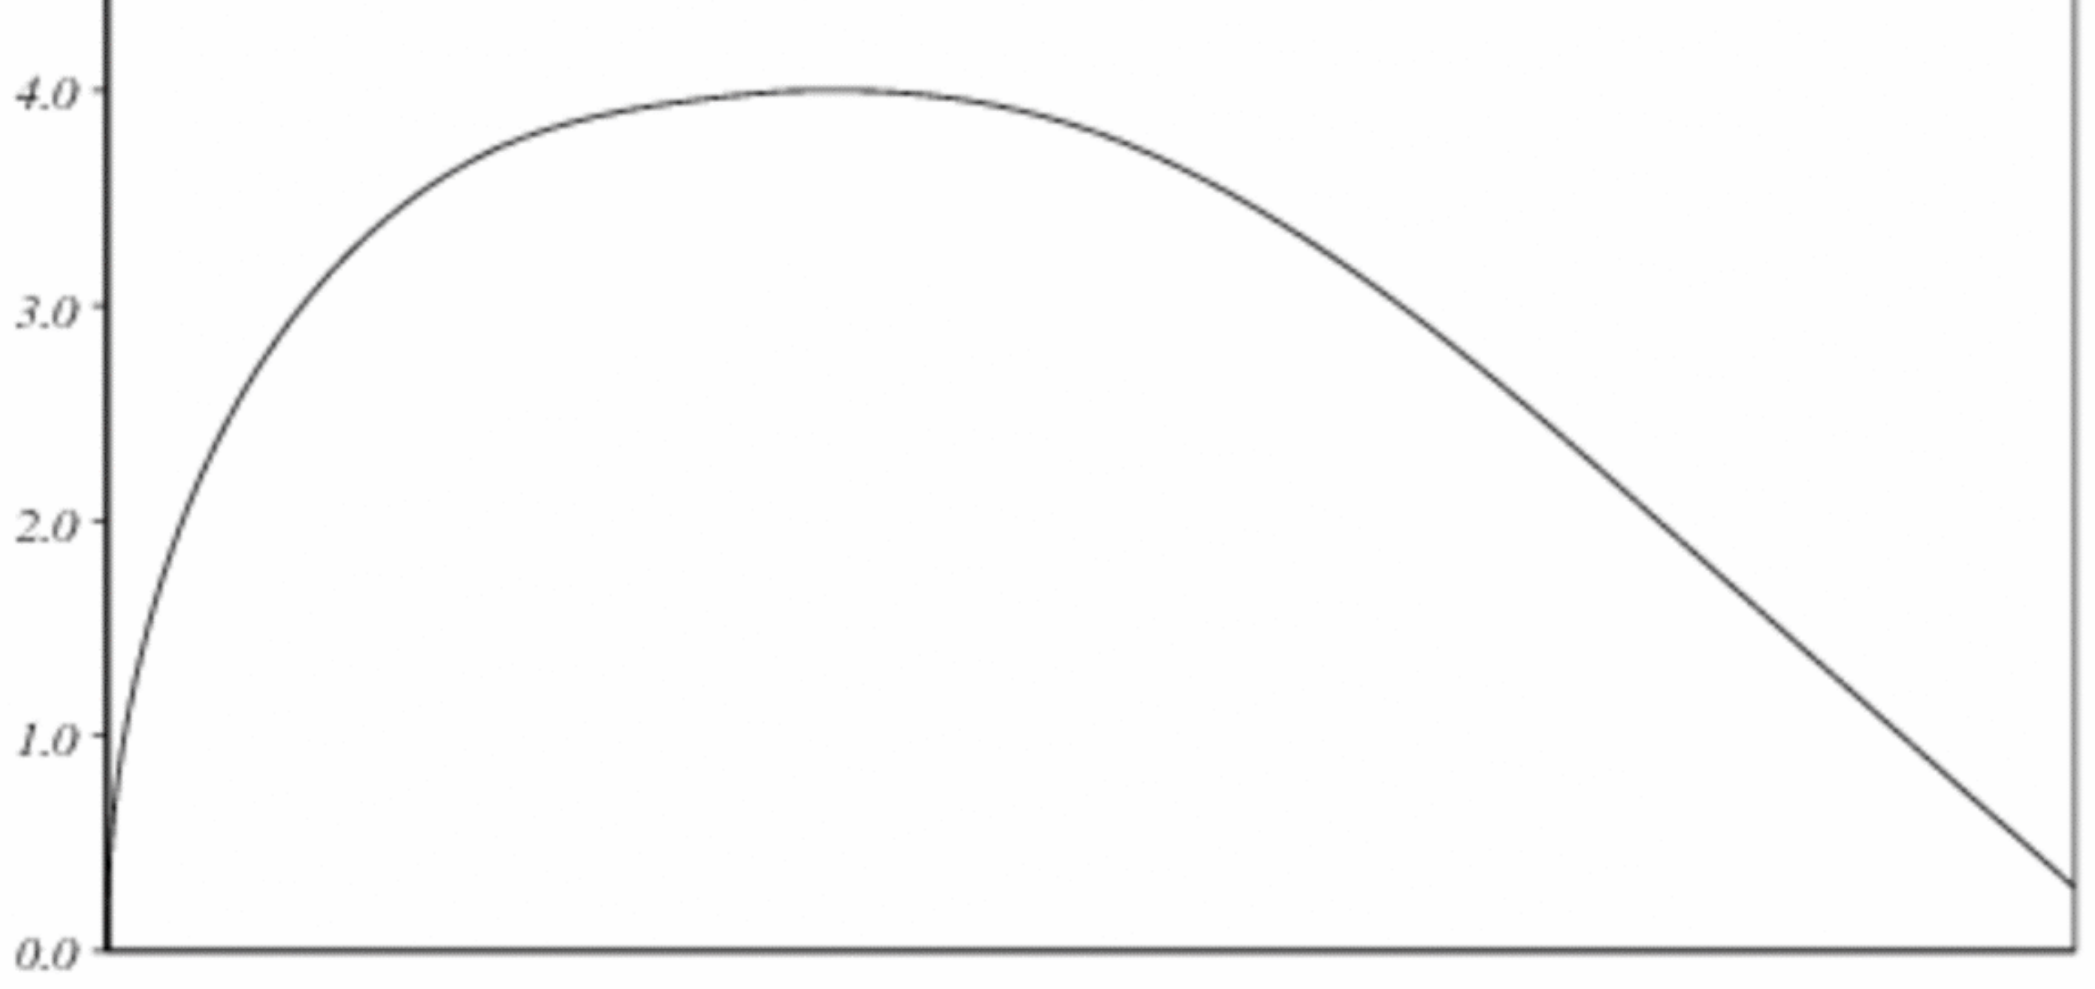

Data behind this chart, as committed beside it:
x, Curve1
0, 0
0.00319, 0.00675
0.0123, 0.01195
0.01947, 0.01469
0.02856, 0.01763
0.04067, 0.02061
0.05883, 0.0243
0.08963, 0.02892
0.121, 0.03228
0.1479, 0.03452
0.1803, 0.0365
0.2238, 0.03819
0.2611, 0.03905
0.3094, 0.03968
0.3717, 0.0400
0.4278, 0.03967
0.484, 0.03861
0.518, 0.03755
0.5481, 0.03627
0.5836, 0.03453
0.6202, 0.03244
0.6502, 0.03052
0.6914, 0.02757
0.7287, 0.02476
0.7707, 0.02139
0.8077, 0.01835
0.8532, 0.01466
0.9042, 0.01059
0.9438, 0.00744
1, 0.003
